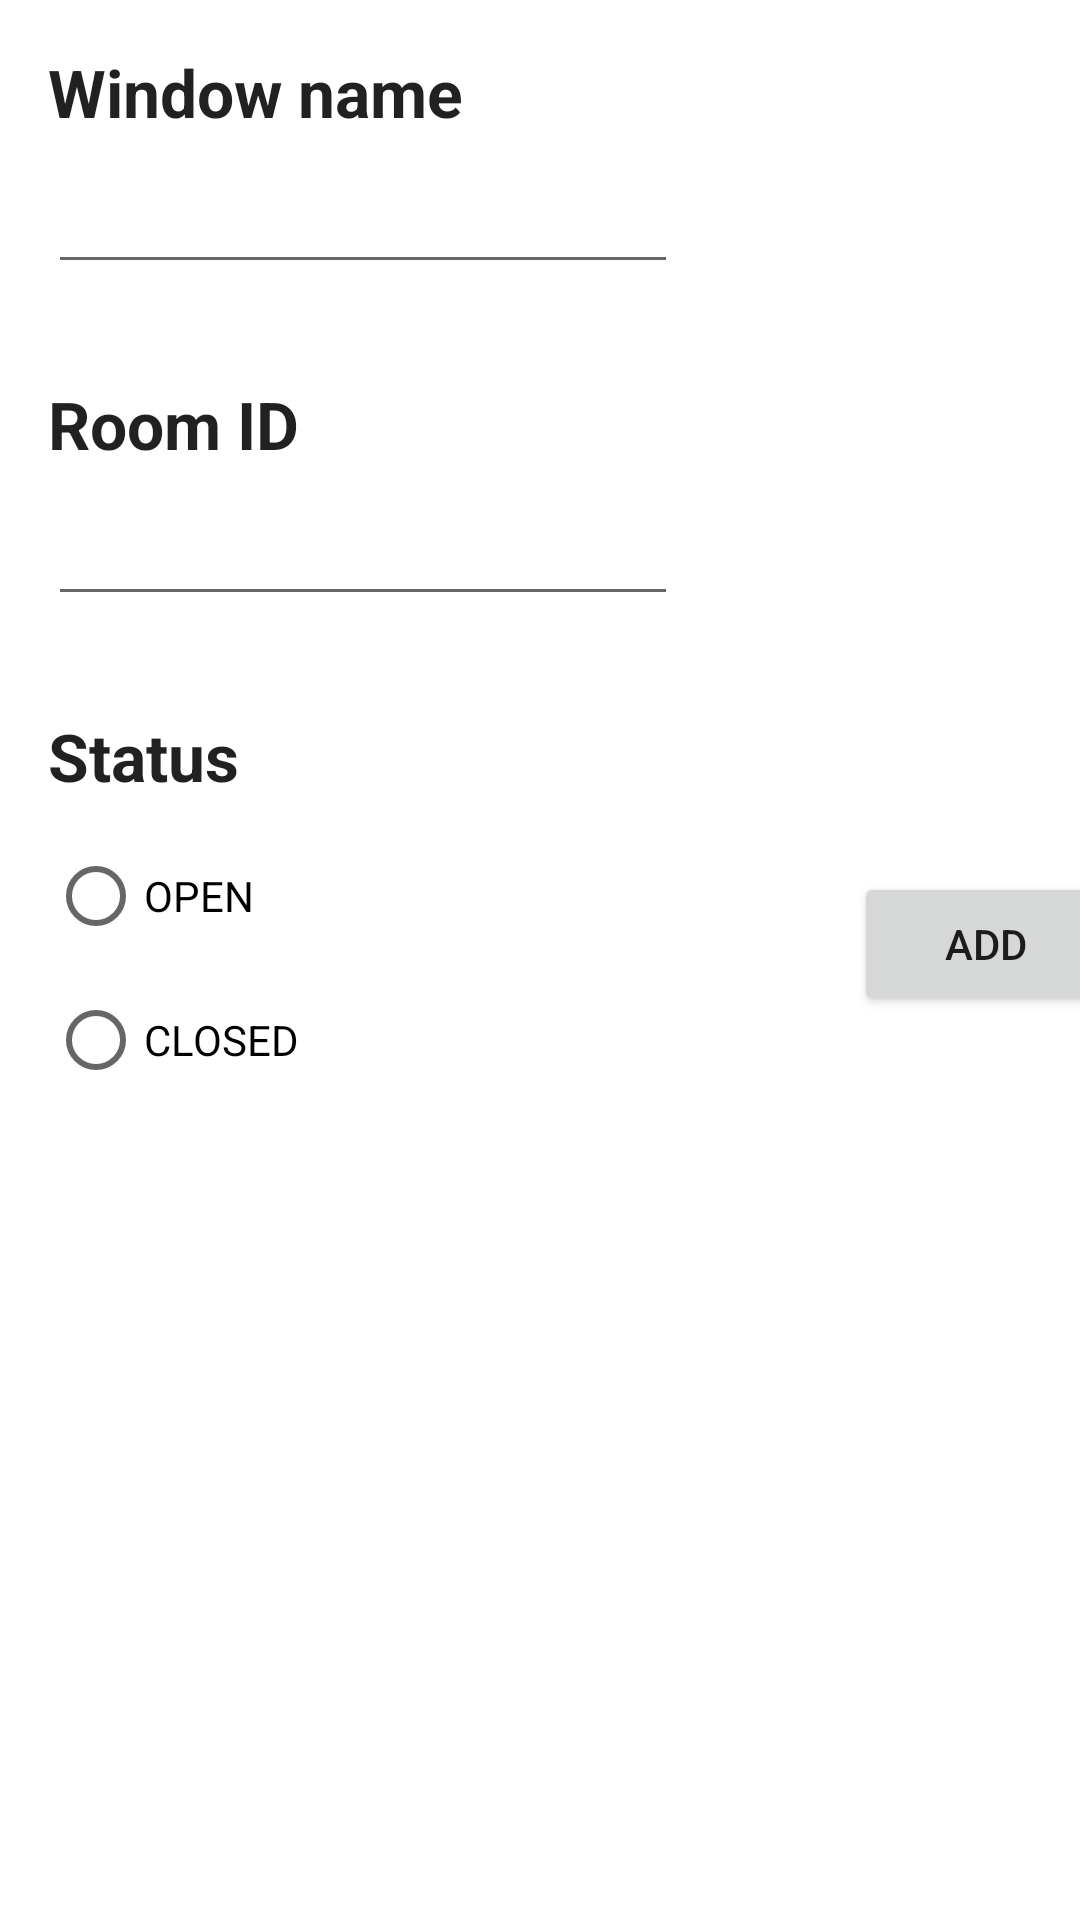

Reconstruct the res/layout file that produces this screen, plus the resources it refers to.
<!-- AndroidManifest.xml: application theme Theme.Faircorp -->
<!-- res/layout/activity_add_window.xml -->
<?xml version="1.0" encoding="utf-8"?>

<androidx.constraintlayout.widget.ConstraintLayout xmlns:android="http://schemas.android.com/apk/res/android"
    xmlns:app="http://schemas.android.com/apk/res-auto"
    xmlns:tools="http://schemas.android.com/tools"
    android:layout_width="match_parent"
    android:layout_height="match_parent"
    tools:context=".AddWindowActivity">

    <TextView
        android:id="@+id/textView7"
        android:layout_width="wrap_content"
        android:layout_height="wrap_content"
        android:layout_marginStart="16dp"
        android:layout_marginLeft="16dp"
        android:layout_marginTop="16dp"
        android:text="@string/act_window_name"
        android:textAppearance="@style/TextAppearance.AppCompat.Large"
        android:textStyle="bold"
        app:layout_constraintStart_toStartOf="parent"
        app:layout_constraintTop_toTopOf="parent" />

    <TextView
        android:id="@+id/textView8"
        android:layout_width="wrap_content"
        android:layout_height="wrap_content"
        android:layout_marginStart="16dp"
        android:layout_marginLeft="16dp"
        android:layout_marginTop="32dp"
        android:text="@string/room_id"
        android:textAppearance="@style/TextAppearance.AppCompat.Large"
        android:textStyle="bold"
        app:layout_constraintStart_toStartOf="parent"
        app:layout_constraintTop_toBottomOf="@+id/window_name" />

    <TextView
        android:id="@+id/textView9"
        android:layout_width="wrap_content"
        android:layout_height="wrap_content"
        android:layout_marginStart="16dp"
        android:layout_marginLeft="16dp"
        android:layout_marginTop="32dp"
        android:text="@string/act_window_status"
        android:textAppearance="@style/TextAppearance.AppCompat.Large"
        android:textStyle="bold"
        app:layout_constraintStart_toStartOf="parent"
        app:layout_constraintTop_toBottomOf="@+id/room_id" />

    <Button
        android:id="@+id/button2"
        android:layout_width="wrap_content"
        android:layout_height="wrap_content"
        android:layout_marginStart="200dp"
        android:layout_marginLeft="200dp"
        android:layout_marginTop="24dp"
        android:onClick="saveWindow"
        android:text="@string/add"
        app:layout_constraintStart_toEndOf="@+id/radioButtonOpen"
        app:layout_constraintTop_toBottomOf="@+id/textView9" />

    <ImageView
        android:id="@+id/imageView5"
        android:layout_width="397dp"
        android:layout_height="284dp"
        android:layout_marginTop="16dp"
        android:layout_marginBottom="68dp"
        android:contentDescription="@string/todo"
        app:layout_constraintBottom_toBottomOf="parent"
        app:layout_constraintEnd_toEndOf="parent"
        app:layout_constraintStart_toStartOf="parent"
        app:layout_constraintTop_toBottomOf="@+id/radioButtonClose"
        app:srcCompat="@drawable/room" />

    <EditText
        android:id="@+id/window_name"
        android:layout_width="wrap_content"
        android:layout_height="wrap_content"
        android:layout_marginStart="16dp"
        android:layout_marginLeft="16dp"
        android:layout_marginTop="8dp"
        android:ems="10"
        android:inputType="textPersonName"
        app:layout_constraintStart_toStartOf="parent"
        app:layout_constraintTop_toBottomOf="@+id/textView7" />

    <EditText
        android:id="@+id/room_id"
        android:layout_width="wrap_content"
        android:layout_height="wrap_content"
        android:layout_marginStart="16dp"
        android:layout_marginLeft="16dp"
        android:layout_marginTop="8dp"
        android:ems="10"
        android:inputType="textPersonName"
        app:layout_constraintStart_toStartOf="parent"
        app:layout_constraintTop_toBottomOf="@+id/textView8" />

    <RadioButton
        android:id="@+id/radioButtonOpen"
        android:layout_width="wrap_content"
        android:layout_height="wrap_content"
        android:layout_marginStart="16dp"
        android:layout_marginLeft="16dp"
        android:layout_marginTop="8dp"
        android:text="@string/open"
        app:layout_constraintStart_toStartOf="parent"
        app:layout_constraintTop_toBottomOf="@+id/textView9" />

    <RadioButton
        android:id="@+id/radioButtonClose"
        android:layout_width="wrap_content"
        android:layout_height="wrap_content"
        android:layout_marginStart="16dp"
        android:layout_marginLeft="16dp"
        android:text="@string/closed"
        app:layout_constraintStart_toStartOf="parent"
        app:layout_constraintTop_toBottomOf="@+id/radioButtonOpen" />

</androidx.constraintlayout.widget.ConstraintLayout>
<!-- resources referenced by this layout -->
<resources>
  <string name="act_window_name">Window name</string>
  <string name="act_window_status">Status</string>
  <string name="add">add</string>
  <string name="closed">CLOSED</string>
  <string name="open">OPEN</string>
  <string name="room_id">Room ID</string>
  <string name="todo">TODO</string>
  <style name="Theme.Faircorp" parent="Theme.MaterialComponents.DayNight.DarkActionBar">
          
         <item name="colorPrimary">@color/colorPrimary</item>
          <item name="colorPrimaryVariant">@color/colorPrimaryDark</item>
          <item name="colorOnPrimary">@color/white</item>
          
          <item name="colorSecondary">@color/teal_200</item>
          <item name="colorSecondaryVariant">@color/teal_700</item>
          <item name="colorOnSecondary">@color/black</item>
          
          <item name="android:statusBarColor" tools:targetApi="l">?attr/colorPrimaryVariant</item>
          
  
  
  
  
  
  
  
  
      </style>
  <color name="colorPrimary">#1E88E5</color>
  <color name="colorPrimaryDark">#0d47a1</color>
  <color name="white">#FFFFFFFF</color>
  <color name="teal_200">#FF03DAC5</color>
  <color name="teal_700">#FF018786</color>
  <color name="black">#FF000000</color>
</resources>
